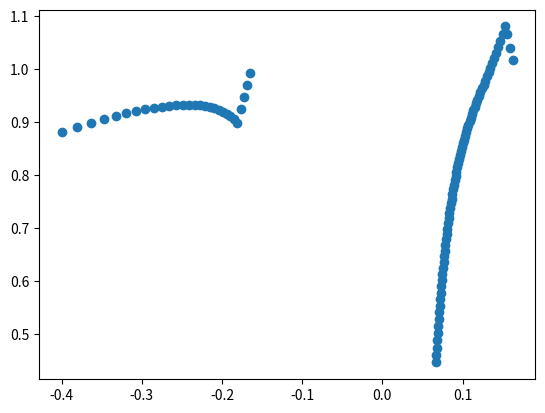

Recreate this plot in Python.
import numpy as np
import matplotlib.pyplot as plt
from scipy.special import ellipe,ellipk
from scipy.optimize import fsolve


Ro = np.linspace(4.5,7,100)
Rc = 4

W = 2*(Ro-Rc)

L = 2*Ro*np.pi

mu = 3.3

Bo = 0.85**2*Rc**4/W**2/Ro**4

deltaBo = (1/23.6 - Bo)

#Velocity

D = W**2*Ro**2*deltaBo/2/Rc**4
B = mu/W


Nmodes = 2

PERIOD = 2*np.pi/Nmodes

v=np.zeros(len(Ro))

A = np.linspace(0.4,0.4,100)

#A = 0.08*(W-3.04)**2+0.05

th = np.linspace(0,2*np.pi,1000)

amps=np.zeros(len(Ro))

Ms = np.zeros(len(Ro))
Hs = np.zeros(len(Ro))

def H_zeros(M,D,B,A):

    EE = ellipe(M)
    KK = ellipk(M)

    PERIOD = 2*np.pi/Nmodes
    H = 1/((PERIOD/4/KK)**2/3/abs(D)/M*B)

    return H-A

def H(M,D,B):

    EE = ellipe(M)
    KK = ellipk(M)

    PERIOD = 2*np.pi/Nmodes
    H = 1/((PERIOD/4/KK)**2/3/abs(D)/M*B)

    return H


for i in range(len(Ro)):

    M = fsolve(H_zeros,1-1e-4,args=(D[i],B[i],A[i]),xtol=1e-12)[0]
    
    print(M)

    Ms[i] = M
    Hs[i] = H(M,D[i],B[i])
    
    EE = ellipe(M)
    KK = ellipk(M)
    
    v[i] = 1 + np.sign(D[i]) * 2*B[i]*H(M,D[i],B[i])/3/M * (1-M/2-3/2*EE/KK)

    amps[i]=A[i]*np.sign(D[i])

    
plt.scatter(amps/W,v)


def profil(m,D,B):

    h = H(m,D,B)
    
    eta = np.sign(D)*h*ellipj(np.sqrt(B*h/12/abs(D)/m)*th,m)[1]**2

    return eta

